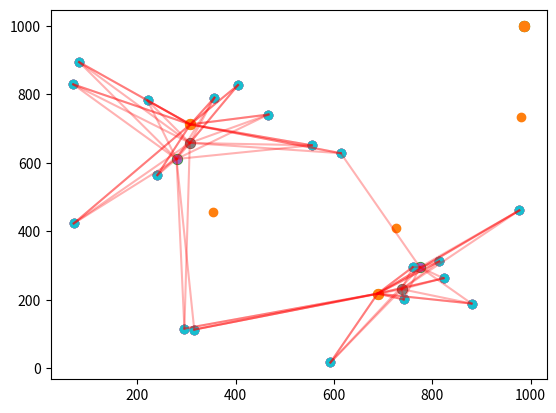

This figure's Python source:
import numpy as np
import matplotlib.pyplot as plt


seed_num = 3
dot_num = 20

x = np.random.randint(0, 1000, dot_num)
y = np.random.randint(0, 1000, dot_num)

kx = np.random.randint(0, 1000, seed_num)
ky = np.random.randint(0, 1000, seed_num)



def dis(x, y, kx, ky):
    return int(((kx-x)**2 + (ky-y)**2)**0.5)


def cluster(x, k, kx, ky):
    team = []
    for i in range(3):
        team.append([])
    mid_dis = 99999999
    for i in range(dot_num):
        for j in range(seed_num):
            distant = dis(x[i], y[i], kx[j], ky[j])
            if distant < mid_dis:
                mid_dis = distant
                flag = j
        team[flag].append([x[i], y[i]])
        mid_dis = 99999999
    return team

def re_seed(team, kx, ky):
    sumx = 0
    sumy = 0
    new_seed = []
    for index, nodes in enumerate(team):
        if nodes == []:
            new_seed.append([kx[index], ky[index]])
        for node in nodes:
            sumx += node[0]
            sumy += node[1]
        new_seed.append([int(sumx/len(nodes)), int(sumy/len(nodes))])
        sumx = 0
        sumy = 0
    nkx = []
    nky = []
    for i in new_seed:
        nkx.append(i[0])
        nky.append(i[1])
    return nkx, nky

def kmeans(x, y, kx, ky, fig):
    team = cluster(x, y, kx, ky)
    nkx, nky = re_seed(team, kx, ky)

    cx = []
    cy = []
    line = plt.gca()
    for index, nodes in enumerate(team):
        for node in nodes:
            cx.append([node[0], nkx[index]])
            cy.append([node[1], nky[index]])
        for i in range(len(cx)):
            line.plot(cx[i], cy[i], color='r', alpha=0.3)
        cx = []
        cy = []
    
    feature = plt.scatter(x, y)
    k_feature = plt.scatter(kx, ky)
    nk_feaure = plt.scatter(np.array(nkx), np.array(nky), s=50)
    plt.show()

    if nkx == list(kx) and nky == (ky):
        return
    else:
        fig += 1
        kmeans(x, y, nkx, nky, fig)


kmeans(x, y, kx, ky, fig=0)